Run: headless pygame with SDL's dummy video driver; simulated clock (each Clock.tick advances the game by its frame time, no real sleeping); random seed 0; keys injected as events and as key.get_pressed() state; no mouse input.
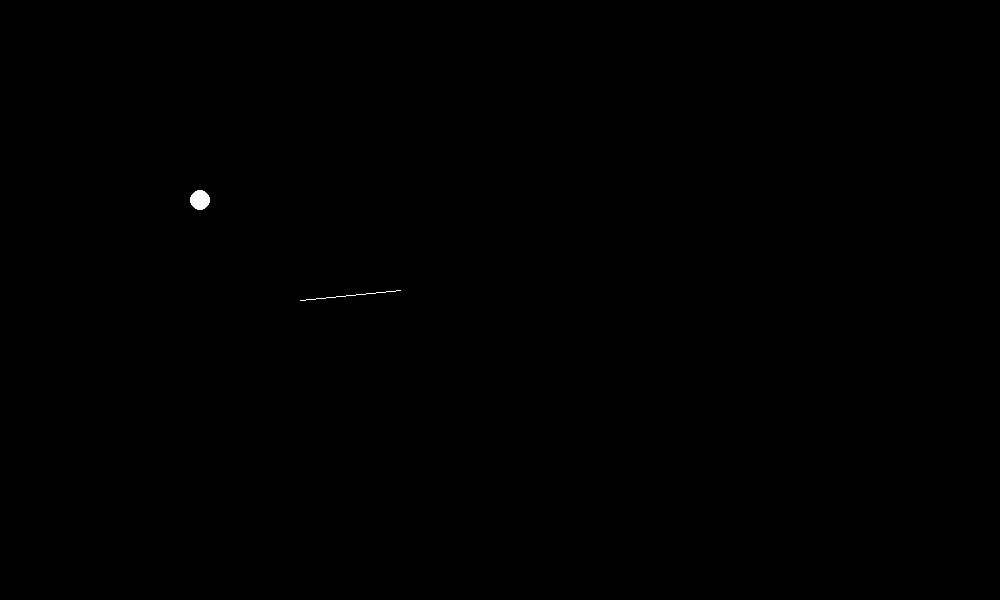
Frame 1 of 4 · flips 1–60 · no input
Frame 2 of 4 · flips 61–180 · tapped SPACE, RETURN · held RIGHT (→), D · screen unchanged from frame 1, image omitted
Frame 3 of 4 · flips 181–300 · held DOWN (↓), S · screen unchanged from frame 2, image omitted
Frame 4 of 4 · flips 301–420 · held LEFT (←), A, UP (↑), W · screen unchanged from frame 3, image omitted

The pygame program that drew these frames:

import sys
import pygame
from pygame.locals import*
import math


def main():

    width = 1000
    height = 600
    color = (0, 0, 0)
    line_color = (255, 255, 255)

    screen = pygame.display.set_mode((width, height))
    screen.fill(color)

    x1 = 300
    x2 = 400
    y1 = 300
    y2 = 290

    print(math.degrees(math.atan2(y2 - y1, x2 - x1)))
    while True:

        pygame.draw.line(screen, line_color, (x1, y1), (x2, y2))
        pygame.draw.circle(screen, (255, 255, 255), (200, 200), 10, 0)

        pygame.display.flip()
        screen.fill(color)

        for events in pygame.event.get():
            if events.type == QUIT:

                sys.exit(0)


main()
